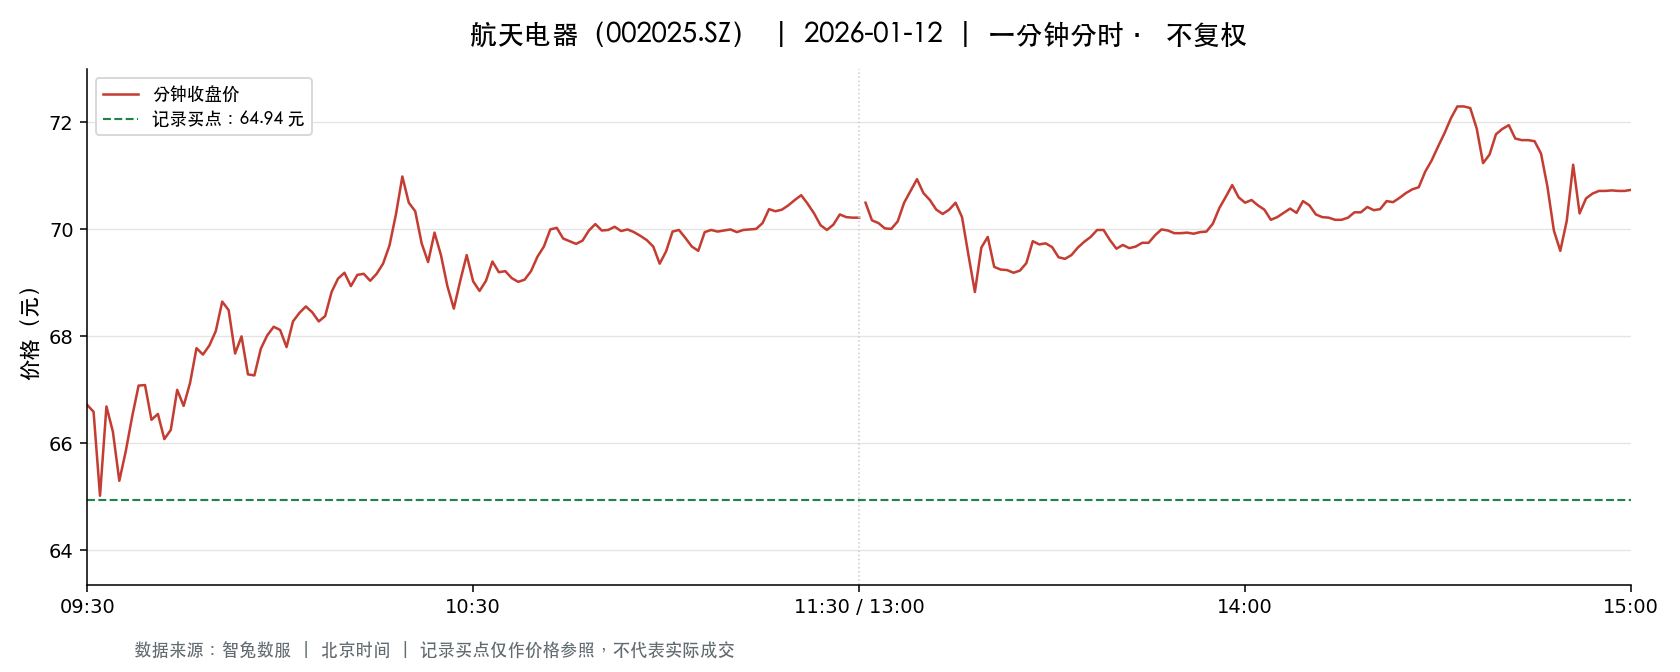

Data behind this chart, as committed beside it:
t, o, h, l, c, v, a, pc, sf
2026-01-12 09:30:00, 66.72, 66.72, 66.72, 66.72, 11011, 73465392, 65.76, 0.0
2026-01-12 09:31:00, 66.6, 67.0, 66.02, 66.59, 30146, 201059580, 66.72, 0.0
2026-01-12 09:32:00, 66.5, 66.5, 65.0, 65.02, 15460, 101303638, 66.59, 0.0
2026-01-12 09:33:00, 65.36, 66.76, 65.36, 66.69, 11841, 78287702, 65.02, 0.0
2026-01-12 09:34:00, 66.72, 66.91, 66.22, 66.22, 12076, 80558112, 66.69, 0.0
2026-01-12 09:35:00, 66.22, 66.22, 65.3, 65.3, 7106, 46788404, 66.22, 0.0
2026-01-12 09:36:00, 65.18, 65.95, 65.13, 65.85, 11042, 72351709, 65.3, 0.0
2026-01-12 09:37:00, 65.85, 66.52, 65.69, 66.5, 11853, 78271324, 65.85, 0.0
2026-01-12 09:38:00, 66.55, 67.2, 66.54, 67.08, 10362, 69259970, 66.5, 0.0
2026-01-12 09:39:00, 67.1, 67.39, 67.06, 67.09, 12779, 85863789, 67.08, 0.0
2026-01-12 09:40:00, 67.06, 67.06, 66.44, 66.44, 5538, 36937315, 67.09, 0.0
2026-01-12 09:41:00, 66.42, 66.58, 66.37, 66.55, 6051, 40229045, 66.44, 0.0
2026-01-12 09:42:00, 66.55, 66.6, 66.08, 66.08, 6630, 44017461, 66.55, 0.0
2026-01-12 09:43:00, 66.03, 66.33, 66.01, 66.25, 4901, 32398617, 66.08, 0.0
2026-01-12 09:44:00, 66.3, 67.05, 66.27, 67.0, 6766, 45032686, 66.25, 0.0
2026-01-12 09:45:00, 67.0, 67.05, 66.7, 66.7, 8426, 56416944, 67.0, 0.0
2026-01-12 09:46:00, 66.82, 67.13, 66.82, 67.13, 4419, 29585513, 66.7, 0.0
2026-01-12 09:47:00, 67.18, 67.79, 67.18, 67.78, 7962, 53736639, 67.13, 0.0
2026-01-12 09:48:00, 67.8, 68.1, 67.66, 67.66, 17832, 121023086, 67.78, 0.0
2026-01-12 09:49:00, 67.68, 67.83, 67.53, 67.83, 5356, 36224004, 67.66, 0.0
2026-01-12 09:50:00, 67.84, 68.1, 67.8, 68.1, 11394, 77318593, 67.83, 0.0
2026-01-12 09:51:00, 68.11, 68.65, 68.11, 68.65, 6473, 44255591, 68.1, 0.0
2026-01-12 09:52:00, 68.54, 68.66, 68.31, 68.49, 12482, 85494448, 68.65, 0.0
2026-01-12 09:53:00, 68.4, 68.4, 67.68, 67.68, 6456, 43967272, 68.49, 0.0
2026-01-12 09:54:00, 67.5, 68.0, 67.5, 68.0, 7764, 52481603, 67.68, 0.0
2026-01-12 09:55:00, 67.66, 68.0, 67.28, 67.29, 6006, 40524655, 68.0, 0.0
2026-01-12 09:56:00, 67.2, 67.27, 67.03, 67.27, 4672, 31370361, 67.29, 0.0
2026-01-12 09:57:00, 67.27, 67.77, 67.27, 67.77, 3405, 23028420, 67.27, 0.0
2026-01-12 09:58:00, 67.78, 68.02, 67.78, 68.02, 2768, 18801171, 67.77, 0.0
2026-01-12 09:59:00, 68.06, 68.2, 68.05, 68.18, 4330, 29489594, 68.02, 0.0
2026-01-12 10:00:00, 68.2, 68.32, 68.12, 68.12, 4119, 28111791, 68.18, 0.0
2026-01-12 10:01:00, 68.1, 68.1, 67.78, 67.8, 4082, 27719595, 68.12, 0.0
2026-01-12 10:02:00, 67.79, 68.28, 67.79, 68.28, 4135, 28141005, 67.8, 0.0
2026-01-12 10:03:00, 68.25, 68.44, 68.25, 68.44, 3683, 25173489, 68.28, 0.0
2026-01-12 10:04:00, 68.44, 68.58, 68.44, 68.56, 4560, 31238511, 68.44, 0.0
2026-01-12 10:05:00, 68.59, 68.6, 68.45, 68.45, 3885, 26635602, 68.56, 0.0
2026-01-12 10:06:00, 68.45, 68.45, 68.28, 68.28, 2387, 16323846, 68.45, 0.0
2026-01-12 10:07:00, 68.28, 68.38, 68.23, 68.38, 3417, 23325058, 68.28, 0.0
2026-01-12 10:08:00, 68.4, 68.83, 68.4, 68.83, 5977, 41051271, 68.38, 0.0
2026-01-12 10:09:00, 68.84, 69.08, 68.84, 69.08, 6009, 41440116, 68.83, 0.0
2026-01-12 10:10:00, 69.07, 69.26, 69.07, 69.19, 6972, 48199541, 69.08, 0.0
2026-01-12 10:11:00, 69.16, 69.16, 68.83, 68.94, 3498, 24120459, 69.19, 0.0
2026-01-12 10:12:00, 68.95, 69.15, 68.93, 69.15, 2392, 16503181, 68.94, 0.0
2026-01-12 10:13:00, 69.13, 69.27, 69.13, 69.17, 4786, 33112494, 69.15, 0.0
2026-01-12 10:14:00, 69.17, 69.2, 69.04, 69.04, 2891, 19991145, 69.17, 0.0
2026-01-12 10:15:00, 69.02, 69.18, 69.0, 69.17, 3553, 24535592, 69.04, 0.0
2026-01-12 10:16:00, 69.18, 69.36, 69.18, 69.36, 2796, 19371703, 69.17, 0.0
2026-01-12 10:17:00, 69.37, 69.7, 69.37, 69.7, 2979, 20702832, 69.36, 0.0
2026-01-12 10:18:00, 69.77, 70.28, 69.77, 70.28, 4430, 30994235, 69.7, 0.0
2026-01-12 10:19:00, 70.34, 71.0, 70.34, 70.99, 4531, 32036514, 70.28, 0.0
2026-01-12 10:20:00, 70.99, 71.01, 70.35, 70.5, 10379, 73403261, 70.99, 0.0
2026-01-12 10:21:00, 70.5, 70.72, 70.3, 70.34, 3836, 27055188, 70.5, 0.0
2026-01-12 10:22:00, 70.29, 70.29, 69.74, 69.74, 2640, 18494446, 70.34, 0.0
2026-01-12 10:23:00, 69.7, 69.7, 69.39, 69.39, 4233, 29446977, 69.74, 0.0
2026-01-12 10:24:00, 69.39, 69.94, 69.39, 69.94, 1865, 12985427, 69.39, 0.0
2026-01-12 10:25:00, 69.9, 69.9, 69.52, 69.52, 6365, 44384369, 69.94, 0.0
2026-01-12 10:26:00, 69.49, 69.49, 68.94, 68.94, 2950, 20423004, 69.52, 0.0
2026-01-12 10:27:00, 68.93, 68.93, 68.48, 68.52, 3280, 22531840, 68.94, 0.0
2026-01-12 10:28:00, 68.42, 69.1, 68.42, 69.04, 3685, 25380721, 68.52, 0.0
2026-01-12 10:29:00, 69.1, 69.52, 69.1, 69.52, 4445, 30759437, 69.04, 0.0
... 181 more rows
